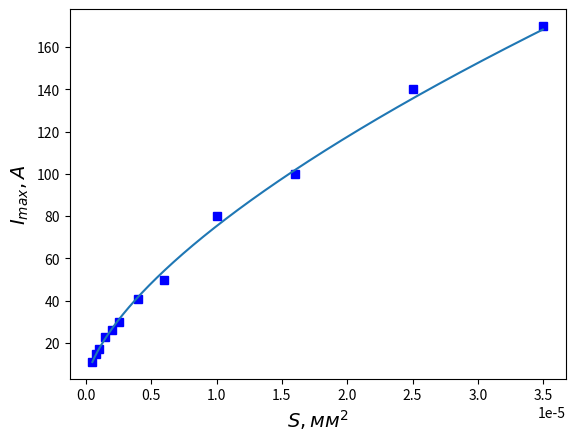

Python code for this plot:
import matplotlib.pyplot as plt
import numpy as np
s1 = 10**(-6)*np.array([.5, .75, 1, 1.5, 2, 2.5 , 4,  6, 10,  16,  25,  35]) #s, м^2
s2 = [11, 15, 17, 23, 26,  30, 41, 50, 80, 100, 140, 170] #ток, А
p, v = np.polyfit(np.log(s1), np.log(s2), deg = 1, cov = True)
x = np.arange(min(s1), max(s1), (max(s1)-min(s1))/1000)
plt.plot(s1, s2, 'bs')
plt.plot(x, np.exp(p[1])*x**p[0])
plt.ylabel(r'$I_{max}, A$', fontsize = 14)
plt.xlabel(r'$S, мм^2$',  fontsize = 14)

print(p)
plt.show()

